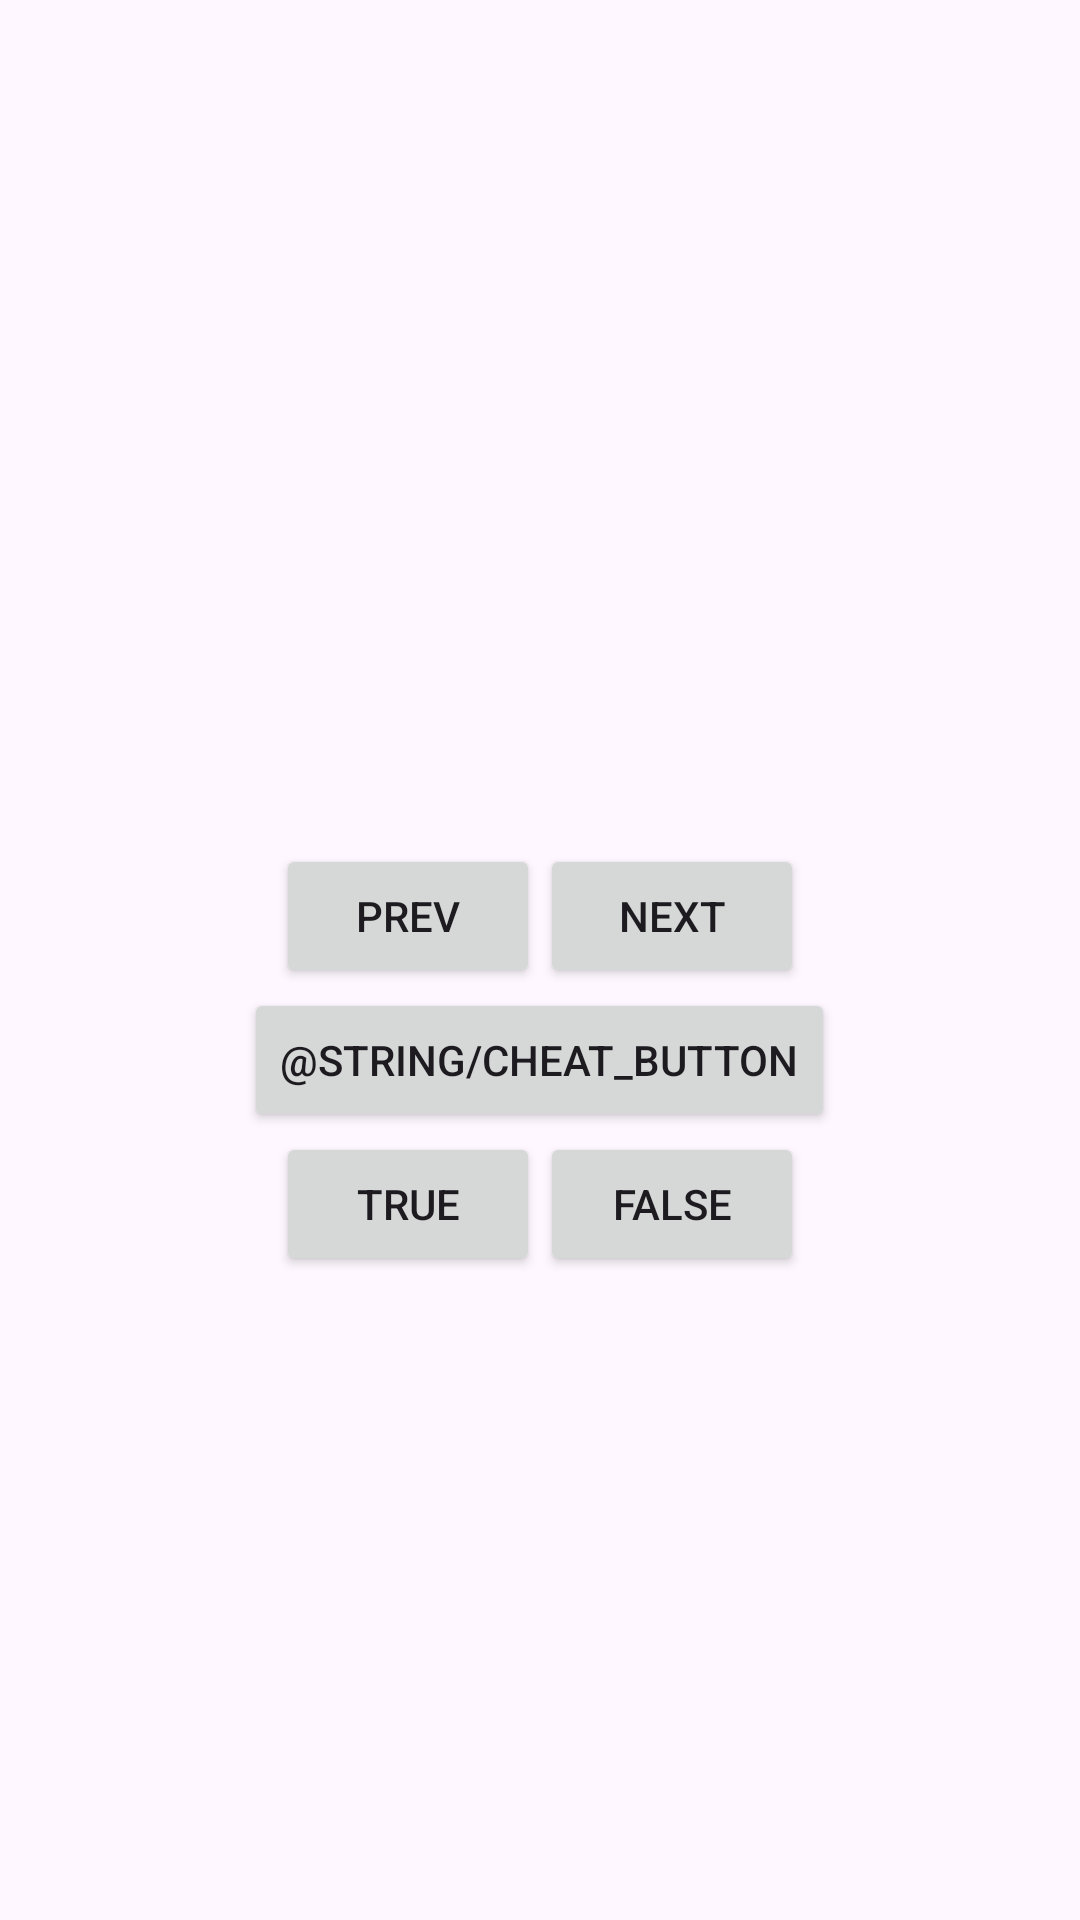

Reconstruct the res/layout file that produces this screen, plus the resources it refers to.
<!-- AndroidManifest.xml: application theme Theme.GeoQuizMultipleChoice -->
<!-- res/layout/activity_main.xml -->
<?xml version="1.0" encoding="utf-8"?>
<LinearLayout xmlns:android="http://schemas.android.com/apk/res/android"
    xmlns:app="http://schemas.android.com/apk/res-auto"
    xmlns:tools="http://schemas.android.com/tools"
    android:id="@+id/linear"
    android:layout_width="match_parent"
    android:layout_height="match_parent"
    android:gravity="center"
    android:orientation="vertical"
    tools:context=".MainActivity">

    <TextView
        android:id="@+id/question_text_view"
        android:layout_width="wrap_content"
        android:layout_height="wrap_content"
        android:gravity="center"
        android:padding="24dp"
        tools:text="@string/question_australia" />

    <LinearLayout
        android:layout_width="wrap_content"
        android:layout_height="wrap_content"
        android:orientation="horizontal">

        <Button
            android:id="@+id/btn_prev"
            android:layout_width="wrap_content"
            android:layout_height="wrap_content"
            android:text="@string/button_prev"
            app:icon="@drawable/baseline_arrow_left_24"
            app:iconGravity="start" />

        <Button
            android:id="@+id/btn_next"
            android:layout_width="wrap_content"
            android:layout_height="wrap_content"
            android:text="@string/button_next"
            app:icon="@drawable/baseline_arrow_right_24"
            app:iconGravity="end" />

    </LinearLayout>
    <Button
        android:id="@+id/cheat_button"
        android:layout_width="wrap_content"
        android:layout_height="wrap_content"
        android:text="@string/cheat_button"/>

    <LinearLayout
        android:layout_width="wrap_content"
        android:layout_height="wrap_content"
        android:orientation="horizontal">

        <Button
            android:id="@+id/btn_true"
            android:layout_width="wrap_content"
            android:layout_height="wrap_content"
            android:text="@string/true_button" />

        <Button
            android:id="@+id/btn_false"
            android:layout_width="wrap_content"
            android:layout_height="wrap_content"
            android:text="@string/false_button" />
    </LinearLayout>


</LinearLayout>
<!-- resources referenced by this layout -->
<resources>
  <string name="button_next">Next</string>
  <string name="button_prev">Prev</string>
  <string name="false_button">FALSE</string>
  <string name="question_australia">Canberra is the capital of Australia 1</string>
  <string name="true_button">TRUE</string>
  <style name="Theme.GeoQuizMultipleChoice" parent="Base.Theme.GeoQuizMultipleChoice" />
  <style name="Base.Theme.GeoQuizMultipleChoice" parent="Theme.Material3.DayNight.NoActionBar">
          
          
      </style>
</resources>
